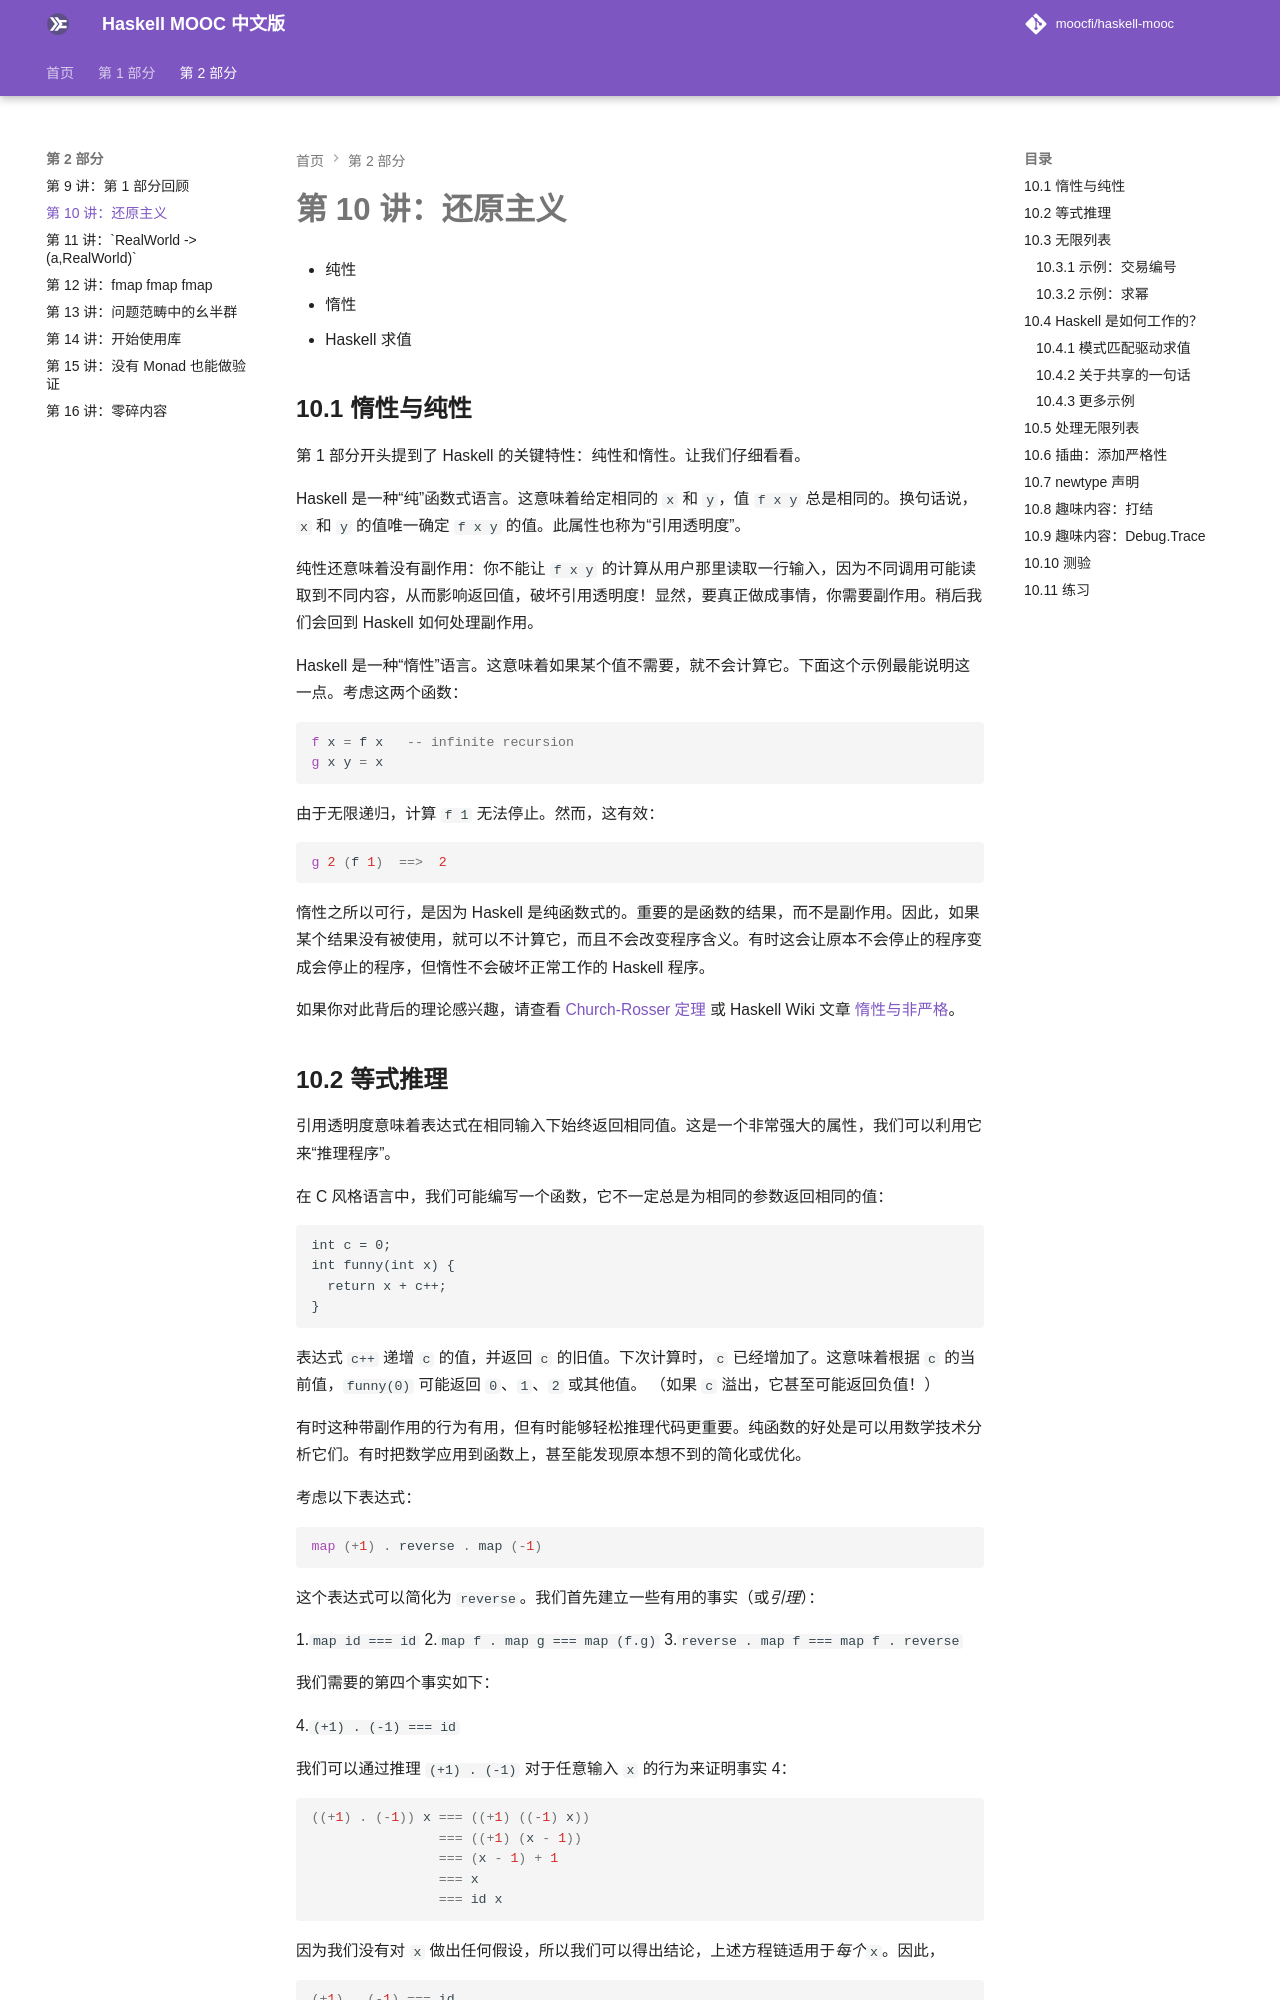

repository: Garhlz/haskell-mooc · page: 10-reductionism/index.html · generator: mkdocs

# 第 10 讲：还原主义

- 纯性
- 惰性
- Haskell 求值


## 10.1 惰性与纯性

第 1 部分开头提到了 Haskell 的关键特性：纯性和惰性。让我们仔细看看。

Haskell 是一种“纯”函数式语言。这意味着给定相同的 `x` 和 `y`，值 `f x y` 总是相同的。换句话说，`x` 和 `y` 的值唯一确定 `f x y` 的值。此属性也称为“引用透明度”。

纯性还意味着没有副作用：你不能让 `f x y` 的计算从用户那里读取一行输入，因为不同调用可能读取到不同内容，从而影响返回值，破坏引用透明度！显然，要真正做成事情，你需要副作用。稍后我们会回到 Haskell 如何处理副作用。

Haskell 是一种“惰性”语言。这意味着如果某个值不需要，就不会计算它。下面这个示例最能说明这一点。考虑这两个函数：

```haskell
f x = f x   -- infinite recursion
g x y = x
```

由于无限递归，计算 `f 1` 无法停止。然而，这有效：

```haskell
g 2 (f 1)  ==>  2
```

惰性之所以可行，是因为 Haskell 是纯函数式的。重要的是函数的结果，而不是副作用。因此，如果某个结果没有被使用，就可以不计算它，而且不会改变程序含义。有时这会让原本不会停止的程序变成会停止的程序，但惰性不会破坏正常工作的 Haskell 程序。

如果你对此背后的理论感兴趣，请查看 [Church-Rosser 定理](https://en.wikipedia.org/wiki/Church%E2%80%93Rosser_theorem) 或 Haskell Wiki 文章 [惰性与非严格](https://wiki.haskell.org/Lazy_vs._non-strict)。


## 10.2 等式推理

引用透明度意味着表达式在相同输入下始终返回相同值。这是一个非常强大的属性，我们可以利用它来“推理程序”。

在 C 风格语言中，我们可能编写一个函数，它不一定总是为相同的参数返回相同的值：

    int c = 0;
    int funny(int x) {
      return x + c++;
    }

表达式 `c++` 递增 `c` 的值，并返回 `c` 的旧值。下次计算时，`c` 已经增加了。这意味着根据 `c` 的当前值，`funny(0)` 可能返回 `0`、`1`、`2` 或其他值。 （如果 `c` 溢出，它甚至可能返回负值！）

有时这种带副作用的行为有用，但有时能够轻松推理代码更重要。纯函数的好处是可以用数学技术分析它们。有时把数学应用到函数上，甚至能发现原本想不到的简化或优化。

考虑以下表达式：

```haskell
map (+1) . reverse . map (-1)
```

这个表达式可以简化为 `reverse`。我们首先建立一些有用的事实（或*引理*）：

1.`map id === id`
2.`map f . map g === map (f.g)`
3.`reverse . map f === map f . reverse`

我们需要的第四个事实如下：

4.`(+1) . (-1) === id`

我们可以通过推理 `(+1) . (-1)` 对于任意输入 `x` 的行为来证明事实 4：

```haskell
((+1) . (-1)) x === ((+1) ((-1) x))
                === ((+1) (x - 1))
                === (x - 1) + 1
                === x
                === id x
```

因为我们没有对 `x` 做出任何假设，所以我们可以得出结论，上述方程链适用于*每个*`x`。因此，

```haskell
(+1) . (-1) === id
```

对于那些熟悉“归纳证明”技术的人来说，证明前三个事实也是一个有趣的练习。不过，本课程不讨论归纳证明，所以如果你不了解归纳也不必担心。

现在，从事实 1-4 可以看出

```haskell
    map (+1) . reverse . map (-1)
=== map (+1) . (reverse . map (-1))    -- By associativity of (.)
=== map (+1) . (map (-1) . reverse)    -- By fact 3
=== (map (+1) . map (-1)) . reverse    -- By associativity of (.)
=== map ((+1) . (-1)) . reverse        -- By fact 2
=== map id . reverse                   -- By fact 4
=== id . reverse                       -- By fact 1
=== reverse                            -- 根据 id 的定义
```

本课程不会详细介绍有关程序的证明，但很高兴知道纯函数式编程与这样的分析非常兼容。
